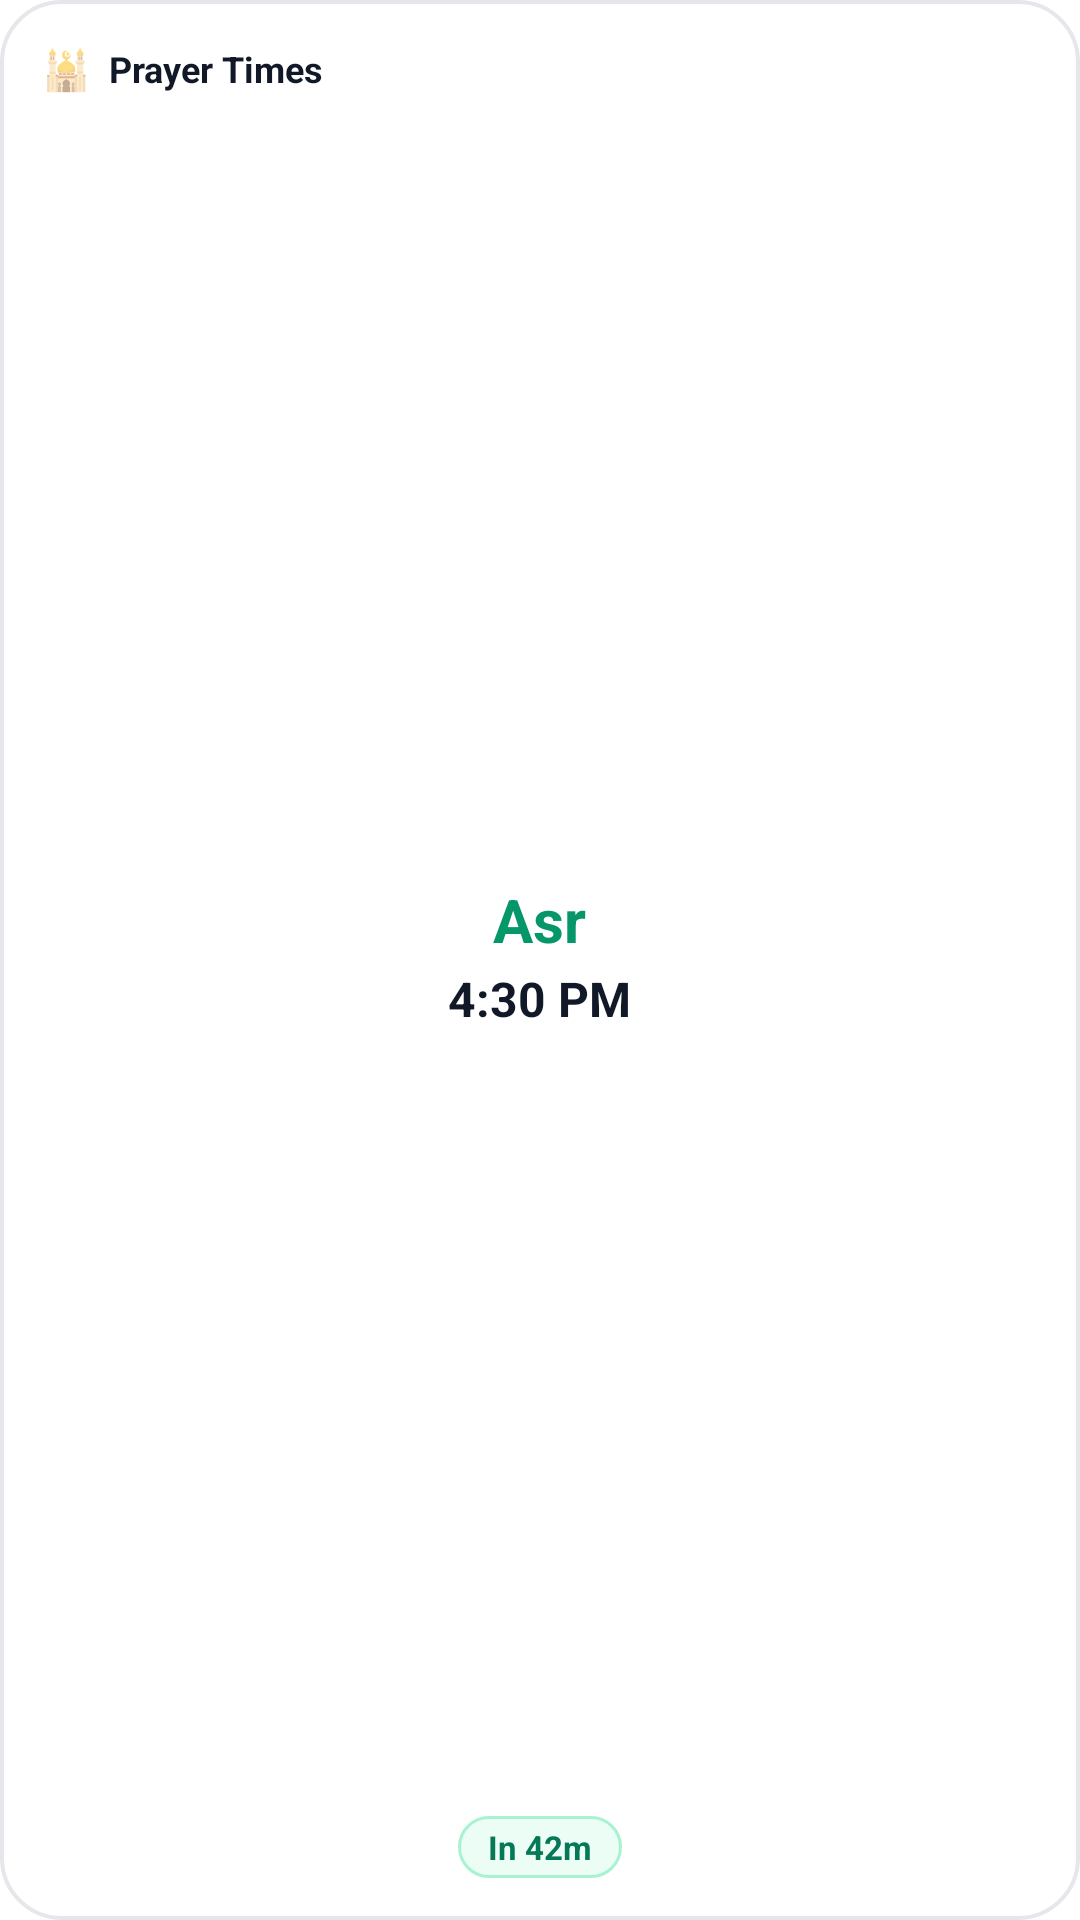

Reconstruct the res/layout file that produces this screen, plus the resources it refers to.
<!-- AndroidManifest.xml: fallback theme Theme.MaterialComponents.DayNight.NoActionBar -->
<!-- res/layout/prayer_widget_small.xml -->
<?xml version="1.0" encoding="utf-8"?>
<RelativeLayout xmlns:android="http://schemas.android.com/apk/res/android"
    android:id="@+id/widget_small_root"
    android:layout_width="match_parent"
    android:layout_height="match_parent"
    android:background="@drawable/widget_card_background"
    android:padding="14dp">

    
    <LinearLayout
        android:id="@+id/ll_top_header"
        android:layout_width="match_parent"
        android:layout_height="wrap_content"
        android:layout_alignParentTop="true"
        android:gravity="center_vertical"
        android:orientation="horizontal">

        <TextView
            android:layout_width="wrap_content"
            android:layout_height="wrap_content"
            android:text="🕌"
            android:textSize="13sp" />

        <TextView
            android:id="@+id/tv_location"
            android:layout_width="0dp"
            android:layout_height="wrap_content"
            android:layout_marginStart="6dp"
            android:layout_weight="1"
            android:ellipsize="end"
            android:maxLines="1"
            android:text="Prayer Times"
            android:textColor="@color/widget_text_primary"
            android:textSize="12sp"
            android:textStyle="bold" />
    </LinearLayout>

    
    <LinearLayout
        android:layout_width="match_parent"
        android:layout_height="wrap_content"
        android:layout_below="@id/ll_top_header"
        android:layout_above="@id/ll_bottom_footer"
        android:gravity="center"
        android:orientation="vertical">

        <TextView
            android:id="@+id/tv_next_prayer_name"
            android:layout_width="wrap_content"
            android:layout_height="wrap_content"
            android:ellipsize="end"
            android:maxLines="1"
            android:text="Asr"
            android:textColor="@color/widget_accent_primary"
            android:textSize="20sp"
            android:textStyle="bold" />

        <TextView
            android:id="@+id/tv_next_prayer_time"
            android:layout_width="wrap_content"
            android:layout_height="wrap_content"
            android:layout_marginTop="2dp"
            android:text="4:30 PM"
            android:textColor="@color/widget_text_primary"
            android:textSize="16sp"
            android:textStyle="bold" />
    </LinearLayout>

    
    <LinearLayout
        android:id="@+id/ll_bottom_footer"
        android:layout_width="wrap_content"
        android:layout_height="wrap_content"
        android:layout_alignParentBottom="true"
        android:layout_centerHorizontal="true"
        android:background="@drawable/widget_countdown_badge"
        android:paddingHorizontal="10dp"
        android:paddingVertical="3dp">

        <TextView
            android:id="@+id/tv_countdown"
            android:layout_width="wrap_content"
            android:layout_height="wrap_content"
            android:text="In 42m"
            android:textColor="@color/widget_countdown_text"
            android:textSize="11sp"
            android:textStyle="bold" />
    </LinearLayout>

</RelativeLayout>
<!-- resources referenced by this layout -->
<resources>
  <color name="widget_accent_primary">#059669</color>
  <color name="widget_countdown_text">#047857</color>
  <color name="widget_text_primary">#111827</color>
  <!-- drawable widget_card_background (drawable) -->
  <?xml version="1.0" encoding="utf-8"?>
  <shape xmlns:android="http://schemas.android.com/apk/res/android"
      android:shape="rectangle">
      <corners android:radius="20dp" />
      <solid android:color="@color/widget_card_bg" />
      <stroke
          android:width="1.2dp"
          android:color="@color/widget_card_stroke" />
  </shape>
  <!-- drawable widget_countdown_badge (drawable) -->
  <?xml version="1.0" encoding="utf-8"?>
  <shape xmlns:android="http://schemas.android.com/apk/res/android"
      android:shape="rectangle">
      <corners android:radius="14dp" />
      <solid android:color="@color/widget_countdown_bg" />
      <stroke
          android:width="1dp"
          android:color="@color/widget_countdown_stroke" />
  </shape>
  <color name="widget_card_bg">#FFFFFF</color>
  <color name="widget_card_stroke">#E5E7EB</color>
  <color name="widget_countdown_bg">#ECFDF5</color>
  <color name="widget_countdown_stroke">#A7F3D0</color>
</resources>
